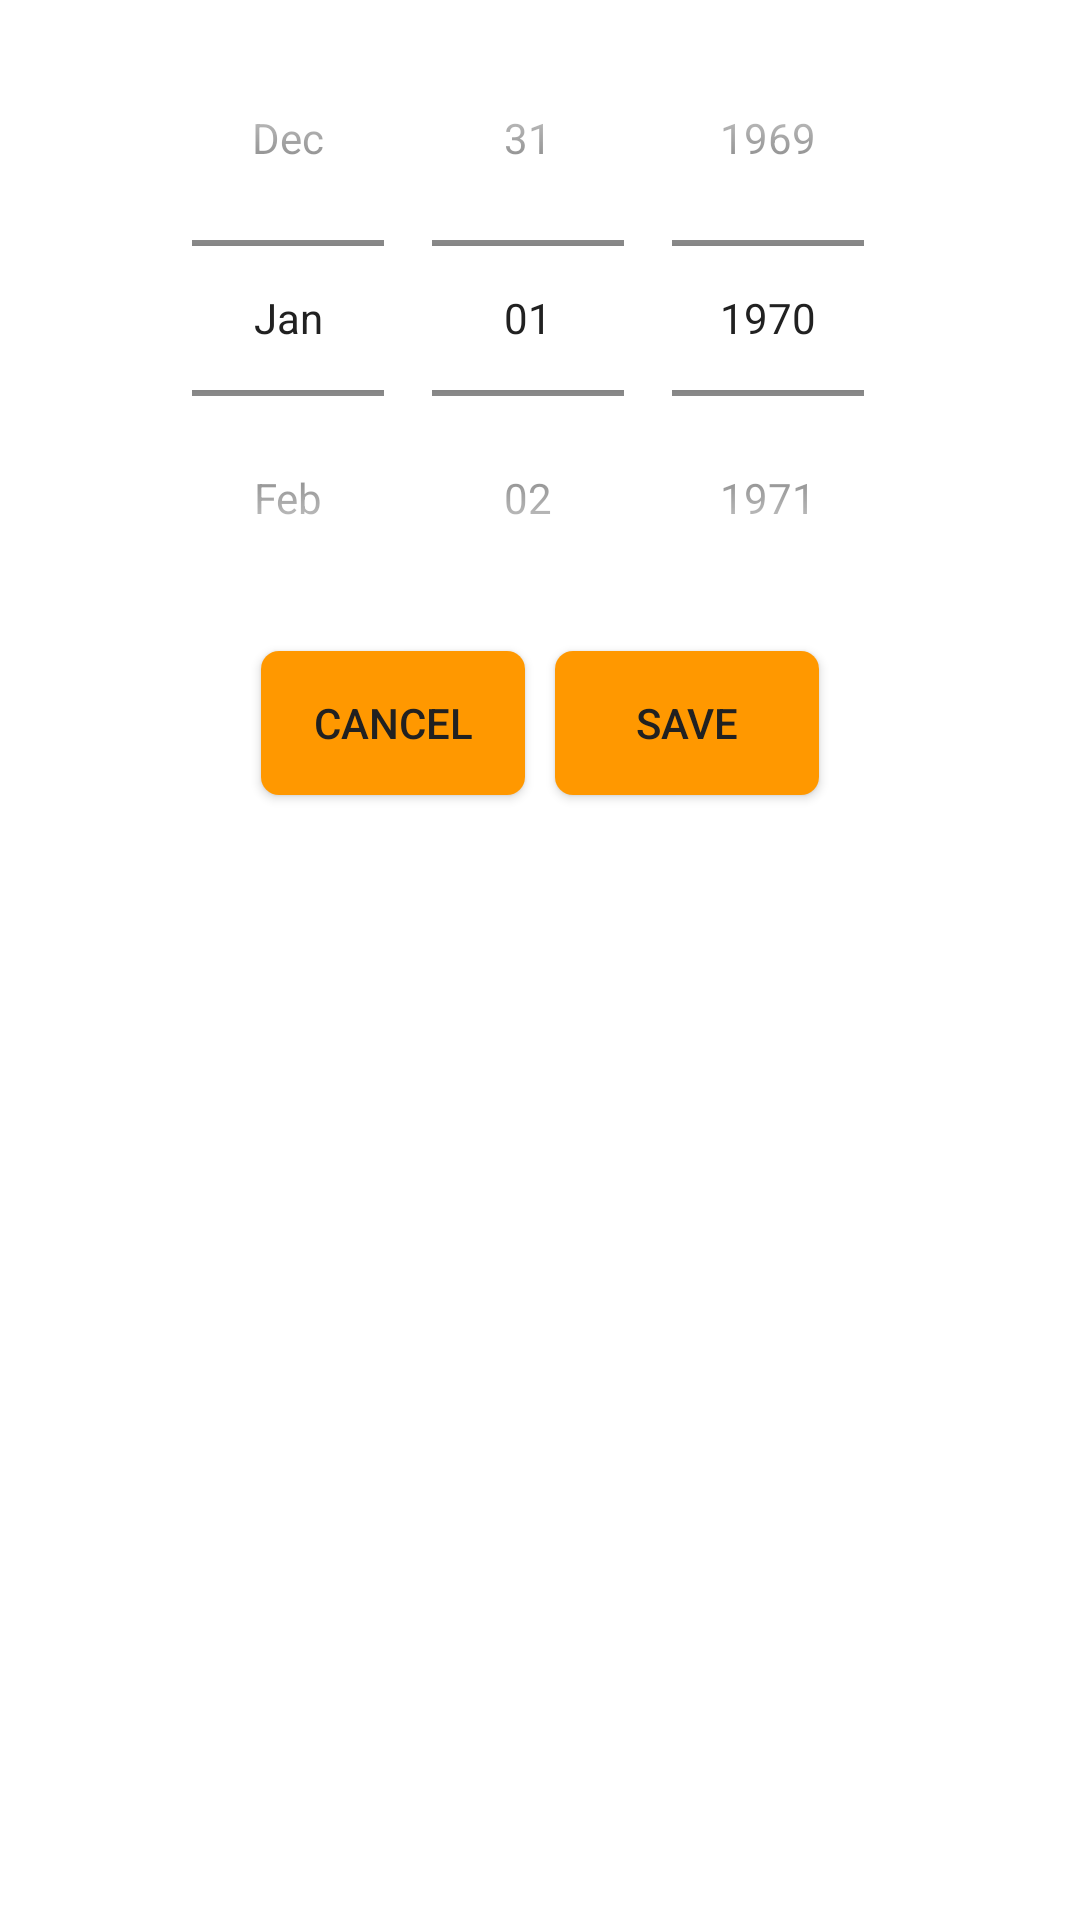

Android layout source for this screen:
<!-- AndroidManifest.xml: application theme AppTheme1 -->
<!-- res/layout/datepickerdialog.xml -->
<?xml version="1.0" encoding="utf-8"?>
<LinearLayout
    xmlns:android="http://schemas.android.com/apk/res/android"
    android:layout_width="wrap_content"
    android:layout_height="wrap_content"
    android:orientation="vertical"

    >

    <DatePicker
    android:layout_gravity="center"
        android:id="@+id/datePicker"
        android:layout_width="wrap_content"
        android:layout_height="wrap_content"
        android:calendarViewShown="false"
        android:datePickerMode="spinner"

       />

    <LinearLayout
        android:layout_width="wrap_content"
        android:layout_height="wrap_content"
        android:orientation="horizontal"
        android:layout_gravity="center">

    <Button
        android:id="@+id/cancelButtonInDateDialog"
        android:layout_width="wrap_content"
        android:layout_height="wrap_content"
        android:background="@drawable/buttonbg"
        android:text="CANCEL"
        android:layout_marginBottom="5dp"
        android:layout_marginRight="5dp"
        android:layout_marginLeft="5dp"
        android:layout_marginTop="5dp"

        />
    <Button
        android:id="@+id/saveButtonInDateDialog"
        android:layout_width="wrap_content"
        android:layout_height="wrap_content"
        android:background="@drawable/buttonbg"
        android:text="SAVE"
        android:layout_marginBottom="5dp"
        android:layout_marginRight="5dp"
        android:layout_marginLeft="5dp"
        android:layout_marginTop="5dp"

        />
    </LinearLayout>


</LinearLayout>
<!-- resources referenced by this layout -->
<resources>
  <!-- drawable buttonbg (drawable) -->
  <?xml version="1.0" encoding="utf-8"?>
  <shape xmlns:android="http://schemas.android.com/apk/res/android"
      android:shape="rectangle" android:padding="10dp">
      
      <solid android:color="?attr/colorAccent"
          android:background="?attr/colorAccent"
          android:textColor="?attr/android:textColorPrimary"/>
      <corners android:radius="6dp"/>
  </shape>
  <style name="AppTheme1" parent="Theme.AppCompat.Light.NoActionBar">
          
          <item name="colorPrimary">@color/colorPrimary1</item>
          <item name="colorPrimaryDark">@color/colorPrimaryDark1</item>
          <item name="colorAccent">@color/colorAccent1</item>
          <item name="android:textColorPrimary">@color/textColorPrimary1</item>
          <item name="android:textColorSecondary">@color/textColorSecondary1</item>
          <item name="background">@color/background1</item>
          <item name="android:background">@color/backgroundall1</item>
  
      </style>
  <color name="colorPrimary1">#2196F3</color>
  <color name="colorPrimaryDark1">#1976D2</color>
  <color name="colorAccent1">#FF9800</color>
  <color name="textColorPrimary1">#212121</color>
  <color name="textColorSecondary1">#757575</color>
  <color name="background1">#FFFFFF</color>
  <color name="backgroundall1">#FFFFFF</color>
</resources>
